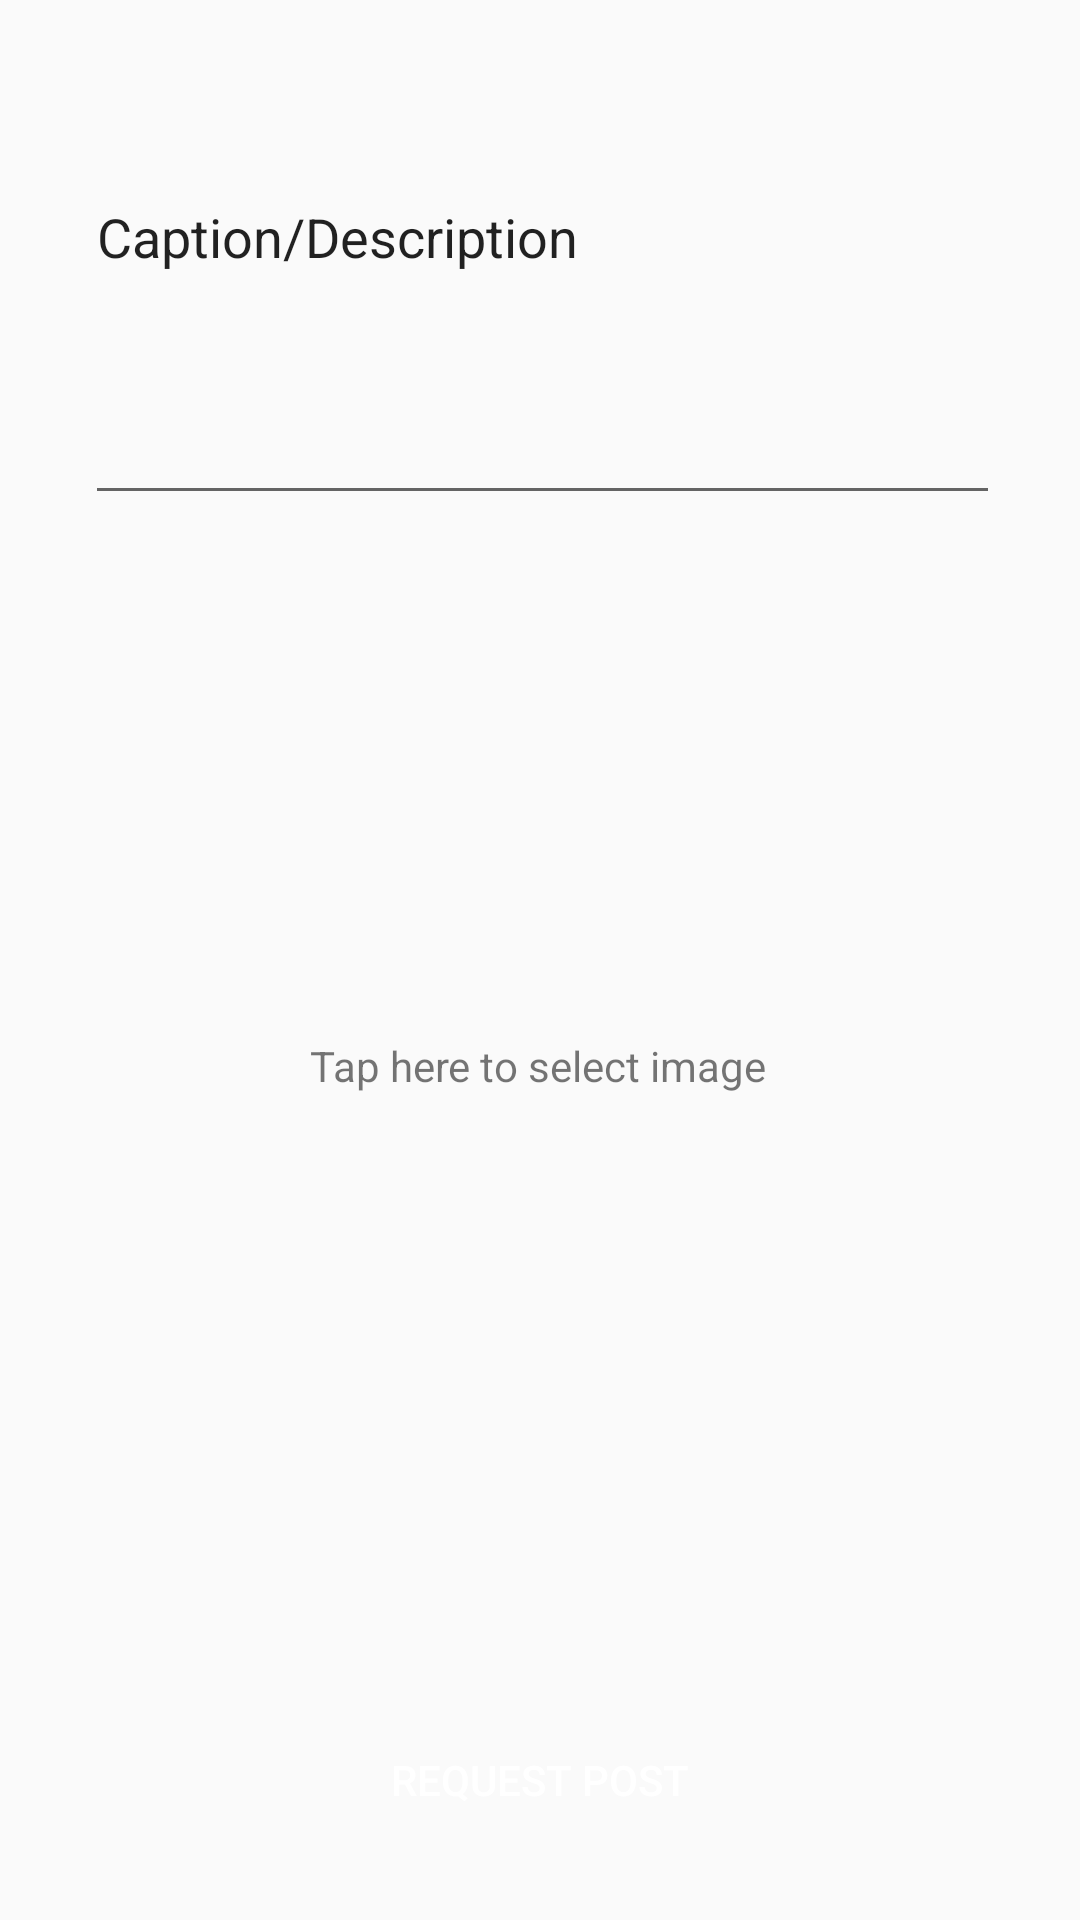

Android layout source for this screen:
<!-- AndroidManifest.xml: application theme AppTheme -->
<!-- res/layout/activity_image_upload.xml -->
<?xml version="1.0" encoding="utf-8"?>
<androidx.constraintlayout.widget.ConstraintLayout xmlns:android="http://schemas.android.com/apk/res/android"
    xmlns:app="http://schemas.android.com/apk/res-auto"
    xmlns:tools="http://schemas.android.com/tools"
    android:layout_width="match_parent"
    android:layout_height="match_parent"
    tools:context=".ImageUpload">


    <ImageView
        android:id="@+id/pic"
        android:layout_width="308dp"
        android:layout_height="388dp"
        app:layout_constraintBottom_toBottomOf="parent"
        app:layout_constraintEnd_toEndOf="parent"
        app:layout_constraintHorizontal_bias="0.504"
        app:layout_constraintStart_toStartOf="parent"
        app:layout_constraintTop_toTopOf="parent"
        app:layout_constraintVertical_bias="0.629"
        tools:srcCompat="@tools:sample/backgrounds/scenic" />



    <TextView
        android:id="@+id/textView3"
        android:layout_width="231dp"
        android:layout_height="38dp"
        android:text="Tap here to select image"
        app:layout_constraintBottom_toBottomOf="parent"
        app:layout_constraintEnd_toEndOf="parent"
        app:layout_constraintHorizontal_bias="0.8"
        app:layout_constraintStart_toStartOf="parent"
        app:layout_constraintTop_toTopOf="parent"
        app:layout_constraintVertical_bias="0.574" />

    <EditText
        android:id="@+id/cap"
        android:layout_width="305dp"
        android:layout_height="115dp"
        android:ems="10"
        android:gravity="start|top"
        android:inputType="textMultiLine"
        android:text="Caption/Description"
        app:layout_constraintBottom_toBottomOf="parent"
        app:layout_constraintEnd_toEndOf="parent"
        app:layout_constraintHorizontal_bias="0.518"
        app:layout_constraintStart_toStartOf="parent"
        app:layout_constraintTop_toTopOf="parent"
        app:layout_constraintVertical_bias="0.108" />

    <Button
        android:id="@+id/btn"
        android:layout_width="wrap_content"
        android:layout_height="wrap_content"
        android:background="@drawable/bg_view"
        android:textColor="@color/white"
        android:text="Request post"
        app:layout_constraintBottom_toBottomOf="parent"
        app:layout_constraintEnd_toEndOf="parent"
        app:layout_constraintStart_toStartOf="parent"
        app:layout_constraintTop_toBottomOf="@+id/pic" />

</androidx.constraintlayout.widget.ConstraintLayout>
<!-- resources referenced by this layout -->
<resources>
  <color name="white">#FFFFFF</color>
  <style name="AppTheme" parent="Theme.AppCompat.Light.NoActionBar">
          
          <item name="colorPrimary">@color/colorTextPrimary</item>
          <item name="colorPrimaryDark">@color/loginPrimary</item>
          <item name="colorAccent">@color/colorButtonText</item>
      </style>
  <color name="colorTextPrimary">#0E68FF</color>
  <color name="loginPrimary">#0E68FF</color>
  <color name="colorButtonText">#ffffff</color>
</resources>
